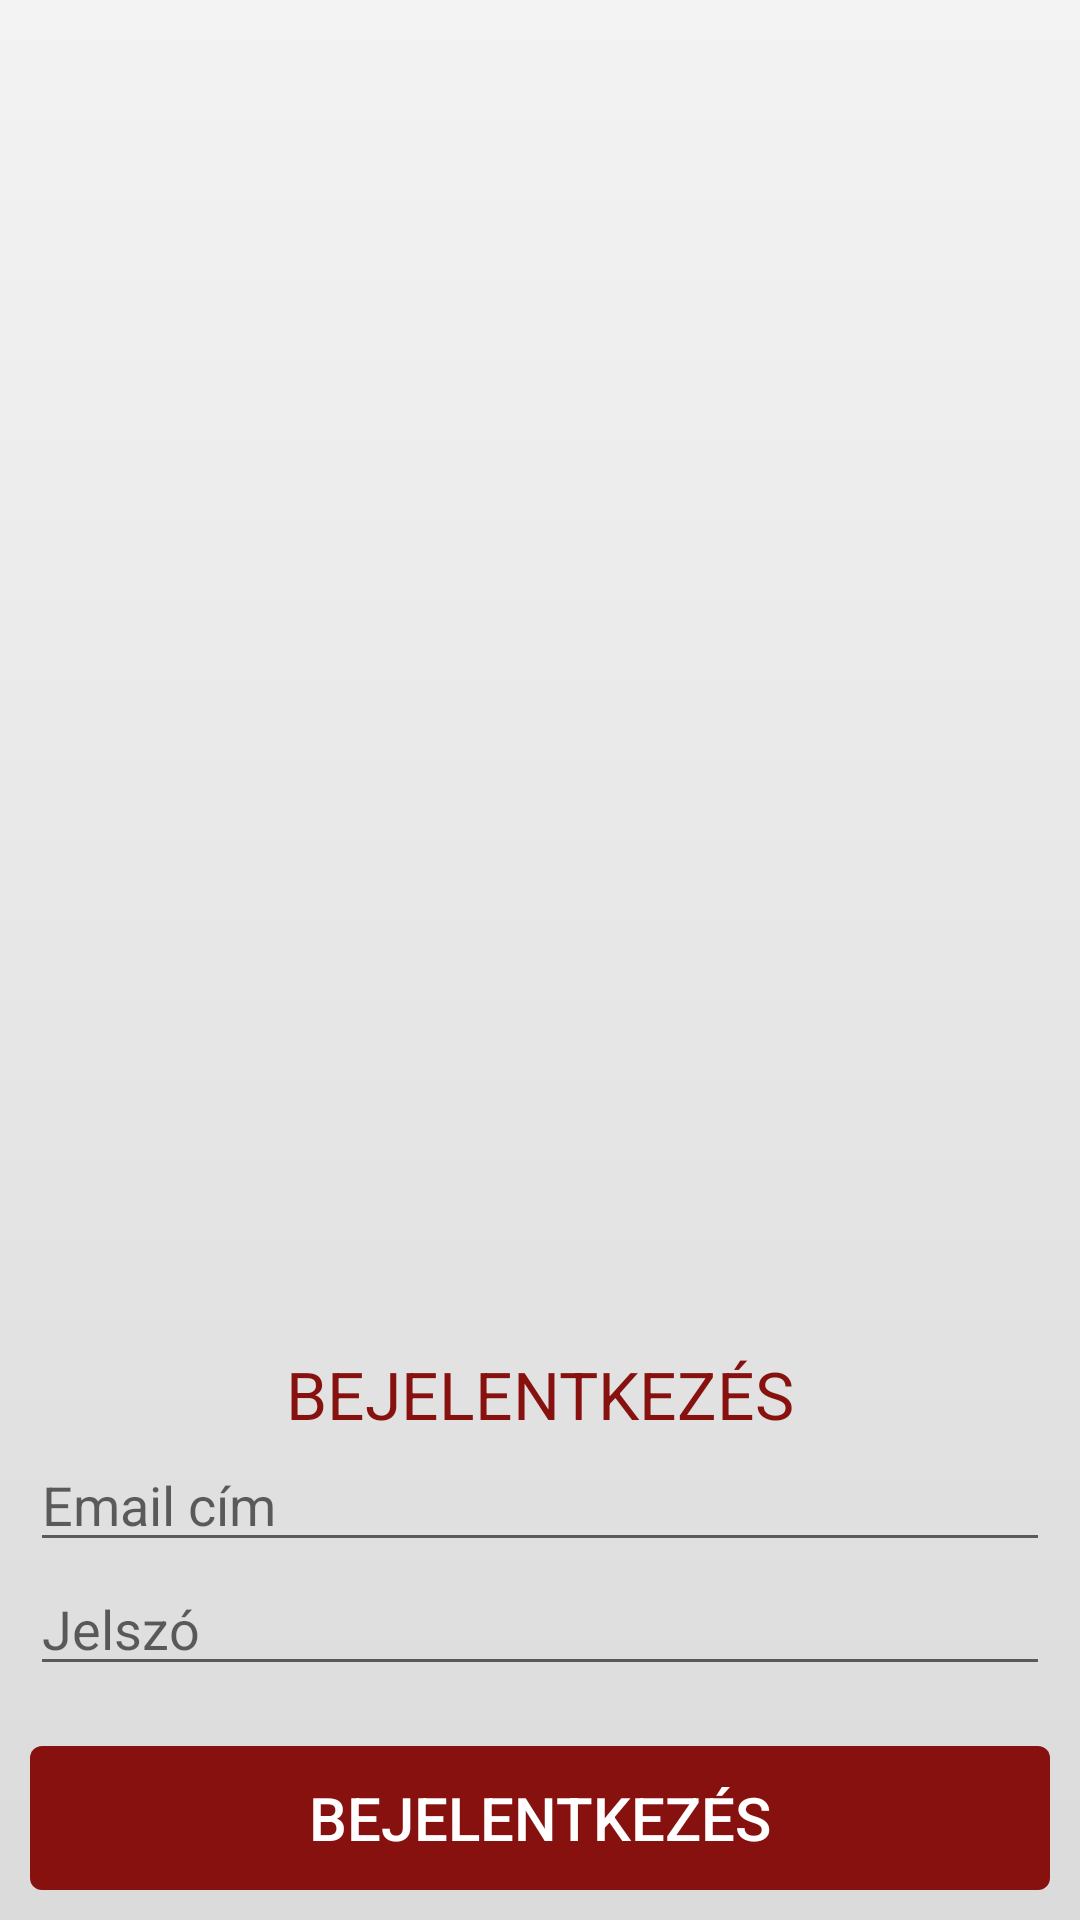

This screen was rendered from an Android layout file. Write that file and the resources it references.
<!-- AndroidManifest.xml: application theme Theme.AppCompat.Light.DarkActionBar -->
<!-- res/layout/activity_login.xml -->
<?xml version="1.0" encoding="utf-8"?>
<LinearLayout xmlns:android="http://schemas.android.com/apk/res/android"
    xmlns:app="http://schemas.android.com/apk/res-auto"
    xmlns:tools="http://schemas.android.com/tools"
    android:layout_width="match_parent"
    android:layout_height="match_parent"
    android:orientation="vertical"
    android:background="@drawable/screenbg">

    <LinearLayout
        android:layout_width="match_parent"
        android:layout_height="0dp"
        android:layout_weight="1"
        android:orientation="vertical"
        android:gravity="center">

        <ImageView
            android:layout_width="250dp"
            android:layout_height="250dp"
            android:src="@drawable/sim"
            android:contentDescription="logo"/>

    </LinearLayout>

    <LinearLayout
        android:layout_width="match_parent"
        android:layout_height="wrap_content"
        android:layout_margin="10sp"
        android:orientation="vertical">

        <TextView
            android:layout_width="match_parent"
            android:layout_height="wrap_content"
            android:text="@string/btn_login"
            android:textSize="22sp"
            android:textAllCaps="true"
            android:textColor="@color/colorDarkRed"
            android:textAlignment="center"
            android:layout_marginTop="20dp"/>

        <EditText
            android:layout_width="match_parent"
            android:layout_height="wrap_content"
            android:id="@+id/userEmail"
            android:inputType="textEmailAddress"
            android:hint="@string/enter_email"
            android:textColor="@color/colorRed"
            android:textSize="18sp"/>

        <EditText
            android:layout_width="match_parent"
            android:layout_height="wrap_content"
            android:id="@+id/userPassword"
            android:inputType="textPassword"
            android:hint="@string/enter_password"
            android:textColor="@color/colorRed"
            android:textSize="18sp"/>

        <Button
            android:id="@+id/loginbtn"
            android:layout_width="match_parent"
            android:layout_height="wrap_content"
            android:layout_marginTop="20dp"
            android:text="@string/btn_login"
            android:background="@drawable/btnloging"
            android:textColor="@color/colorWhite"
            android:textSize="20sp"/>
    </LinearLayout>
</LinearLayout>
<!-- resources referenced by this layout -->
<resources>
  <color name="colorDarkRed">#86110e</color>
  <color name="colorRed">#bc0601</color>
  <color name="colorWhite">#FFFFFF</color>
  <!-- drawable btnloging (drawable) -->
  <?xml version="1.0" encoding="utf-8"?>
  <shape xmlns:android="http://schemas.android.com/apk/res/android">
      <solid
          android:color="@color/colorDarkRed"/>
      <corners
          android:radius="4sp"/>
  </shape>
  <!-- drawable screenbg (drawable) -->
  <?xml version="1.0" encoding="utf-8"?>
  <shape xmlns:android="http://schemas.android.com/apk/res/android">
      <gradient
          android:angle="270"
          android:startColor="@color/bgStart"
          android:endColor="@color/bgEnd"
          android:centerX="99%"
          android:type="linear"/>
  </shape>
  <string name="btn_login">Bejelentkezés</string>
  <string name="enter_email">Email cím</string>
  <string name="enter_password">Jelszó</string>
  <color name="bgStart">#f3f3f3</color>
  <color name="bgEnd">#dbdbdb</color>
</resources>
